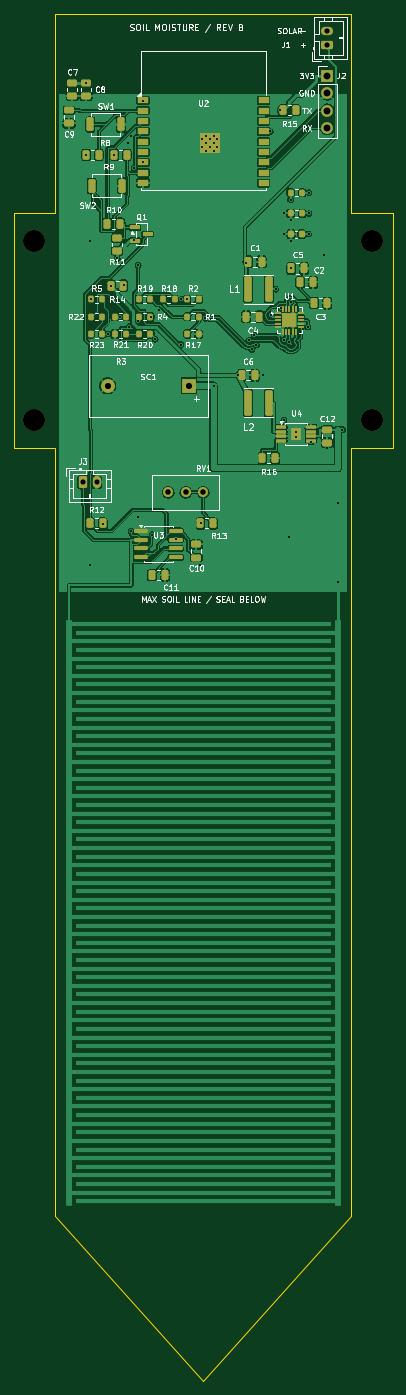
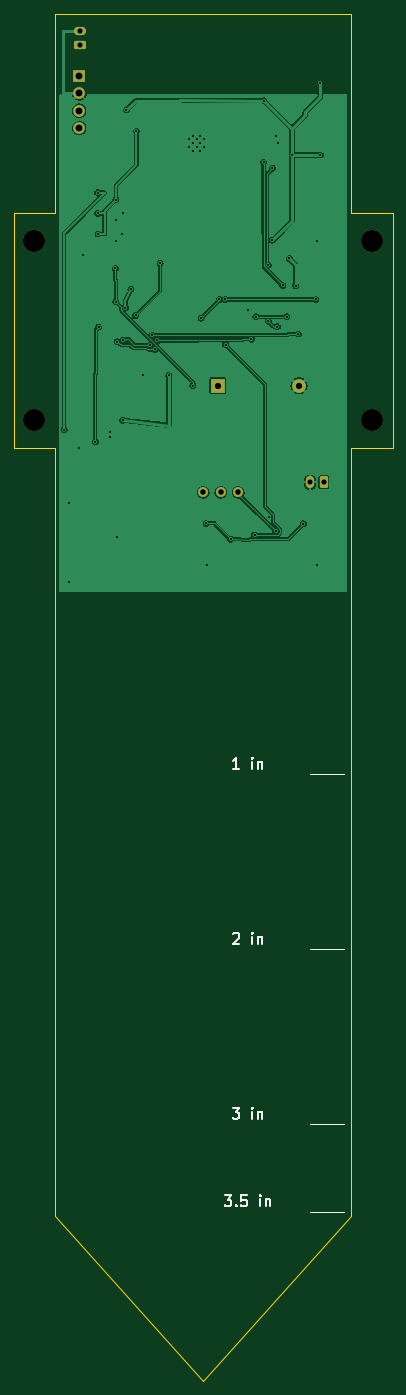
Circuit board: 9 layer files. Board 55.0 x 198.5 mm.
- bottom_copper: SoilMoistureSensor-B_Cu.gbl (87418 bytes)
- bottom_mask: SoilMoistureSensor-B_Mask.gbs (2027 bytes)
- bottom_silk: SoilMoistureSensor-B_Silkscreen.gbo (7463 bytes)
- outline: SoilMoistureSensor-Edge_Cuts.gm1 (1061 bytes)
- top_copper: SoilMoistureSensor-F_Cu.gtl (227038 bytes)
- top_mask: SoilMoistureSensor-F_Mask.gts (8601 bytes)
- top_silk: SoilMoistureSensor-F_Silkscreen.gto (97261 bytes)
- drill: SoilMoistureSensor-NPTH.drl (374 bytes)
- drill: SoilMoistureSensor-PTH.drl (1834 bytes)

=== bottom_copper: SoilMoistureSensor-B_Cu.gbl (87418 bytes, source omitted) ===
=== bottom_mask: SoilMoistureSensor-B_Mask.gbs (2027 bytes, source withheld) ===
=== bottom_silk: SoilMoistureSensor-B_Silkscreen.gbo (7463 bytes, source omitted) ===
=== outline: SoilMoistureSensor-Edge_Cuts.gm1 ===
%TF.GenerationSoftware,KiCad,Pcbnew,10.0.4*%
%TF.CreationDate,2026-09-05T13:36:11-04:00*%
%TF.ProjectId,SoilMoistureSensor,536f696c-4d6f-4697-9374-75726553656e,rev?*%
%TF.SameCoordinates,Original*%
%TF.FileFunction,Profile,NP*%
%FSLAX46Y46*%
G04 Gerber Fmt 4.6, Leading zero omitted, Abs format (unit mm)*
G04 Created by KiCad (PCBNEW 10.0.4) date 2026-09-05 13:36:11*
%MOMM*%
%LPD*%
G01*
G04 APERTURE LIST*
%TA.AperFunction,Profile*%
%ADD10C,0.050000*%
%TD*%
G04 APERTURE END LIST*
D10*
X0Y169500000D02*
X6000000Y169500000D01*
X0Y135500000D02*
X0Y169500000D01*
X6000000Y198500000D02*
X49000000Y198500000D01*
X6000000Y169500000D02*
X6000000Y198500000D01*
X6000000Y135500000D02*
X0Y135500000D01*
X6000000Y24000000D02*
X6000000Y135500000D01*
X27500000Y0D02*
X6000000Y24000000D01*
X49000000Y198500000D02*
X49000000Y169500000D01*
X49000000Y169500000D02*
X55000000Y169500000D01*
X49000000Y135500000D02*
X49000000Y24000000D01*
X49000000Y24000000D02*
X27500000Y0D01*
X55000000Y169500000D02*
X55000000Y135500000D01*
X55000000Y135500000D02*
X49000000Y135500000D01*
M02*

=== top_copper: SoilMoistureSensor-F_Cu.gtl (227038 bytes, source omitted) ===
=== top_mask: SoilMoistureSensor-F_Mask.gts (8601 bytes, source omitted) ===
=== top_silk: SoilMoistureSensor-F_Silkscreen.gto (97261 bytes, source omitted) ===
=== drill: SoilMoistureSensor-NPTH.drl ===
M48
; DRILL file KiCad 10.0.4 date 2026-09-05T13:36:12
; FORMAT={-:-/ absolute / metric / decimal}
; #@! TF.CreationDate,2026-09-05T13:36:12-04:00
; #@! TF.GenerationSoftware,Kicad,Pcbnew,10.0.4
; #@! TF.FileFunction,NonPlated,1,2,NPTH
FMAT,2
METRIC
; #@! TA.AperFunction,NonPlated,NPTH,ComponentDrill
T1C3.200
%
G90
G05
T1
X3.0Y165.5
X3.0Y139.5
X52.0Y165.5
X52.0Y139.5
M30

=== drill: SoilMoistureSensor-PTH.drl ===
M48
; DRILL file KiCad 10.0.4 date 2026-09-05T13:36:12
; FORMAT={-:-/ absolute / metric / decimal}
; #@! TF.CreationDate,2026-09-05T13:36:12-04:00
; #@! TF.GenerationSoftware,Kicad,Pcbnew,10.0.4
; #@! TF.FileFunction,Plated,1,2,PTH
FMAT,2
METRIC
; #@! TA.AperFunction,Plated,PTH,ViaDrill
T1C0.300
; #@! TA.AperFunction,Plated,PTH,ComponentDrill
T2C0.300
; #@! TA.AperFunction,Plated,PTH,ComponentDrill
T3C0.750
; #@! TA.AperFunction,Plated,PTH,ComponentDrill
T4C0.800
; #@! TA.AperFunction,Plated,PTH,ComponentDrill
T5C0.900
; #@! TA.AperFunction,Plated,PTH,ComponentDrill
T6C1.000
%
G90
G05
T1
X10.5Y188.45
X10.5Y178.0
X11.0Y165.5
X11.0Y118.5
X11.15Y157.0
X12.95Y124.45
X13.7Y152.0
X14.1Y159.0
X14.6Y178.0
X15.0Y162.95
X15.35Y154.5
X15.95Y159.05
X16.6Y179.68
X16.75Y153.05
X17.0Y123.4
X17.01Y180.673
X17.45Y176.05
X17.5Y165.6
X18.0Y125.5
X18.05Y162.0
X18.05Y153.85
X18.7Y185.85
X18.75Y176.9
X19.85Y154.5
X20.05Y122.85
X20.5Y151.25
X21.0Y155.5
X23.5Y122.2
X24.25Y150.45
X24.3Y157.0
X25.15Y157.0
X27.0Y118.5
X27.1Y124.5
X27.8Y154.3
X29.0Y144.5
X32.5Y146.0
X33.75Y162.3
X34.15Y151.05
X34.55Y149.75
X34.9Y151.8
X35.2Y150.4
X36.2Y146.0
X37.2Y181.4
X37.3Y154.7
X38.0Y158.5
X38.65Y184.5
X38.8Y155.8
X39.175Y169.5
X39.2Y151.1
X39.2Y139.5
X39.225Y166.5
X40.0Y150.9
X40.0Y122.5
X40.175Y171.5
X40.175Y168.5
X40.175Y165.5
X40.2Y156.7
X40.25Y161.5
X41.0Y137.8
X41.0Y137.0
X42.7Y153.0
X42.775Y166.5
X42.825Y172.5
X42.825Y169.5
X43.15Y136.35
X45.0Y163.5
X45.5Y135.5
X47.0Y127.5
X47.0Y116.0
X47.7Y138.125
T2
X27.36Y180.25
X27.36Y179.15
X27.91Y180.8
X27.91Y179.7
X27.91Y178.6
X28.46Y180.25
X28.46Y179.15
X29.01Y180.8
X29.01Y179.7
X29.01Y178.6
X29.56Y180.25
X29.56Y179.15
T3
X10.0Y130.5
X12.0Y130.5
X45.45Y196.0
X45.45Y194.0
T4
X22.42Y129.0
X24.96Y129.0
X27.5Y129.0
T5
X13.6Y144.5
X25.4Y144.5
T6
X45.5Y189.5
X45.5Y186.96
X45.5Y184.42
X45.5Y181.88
M30
